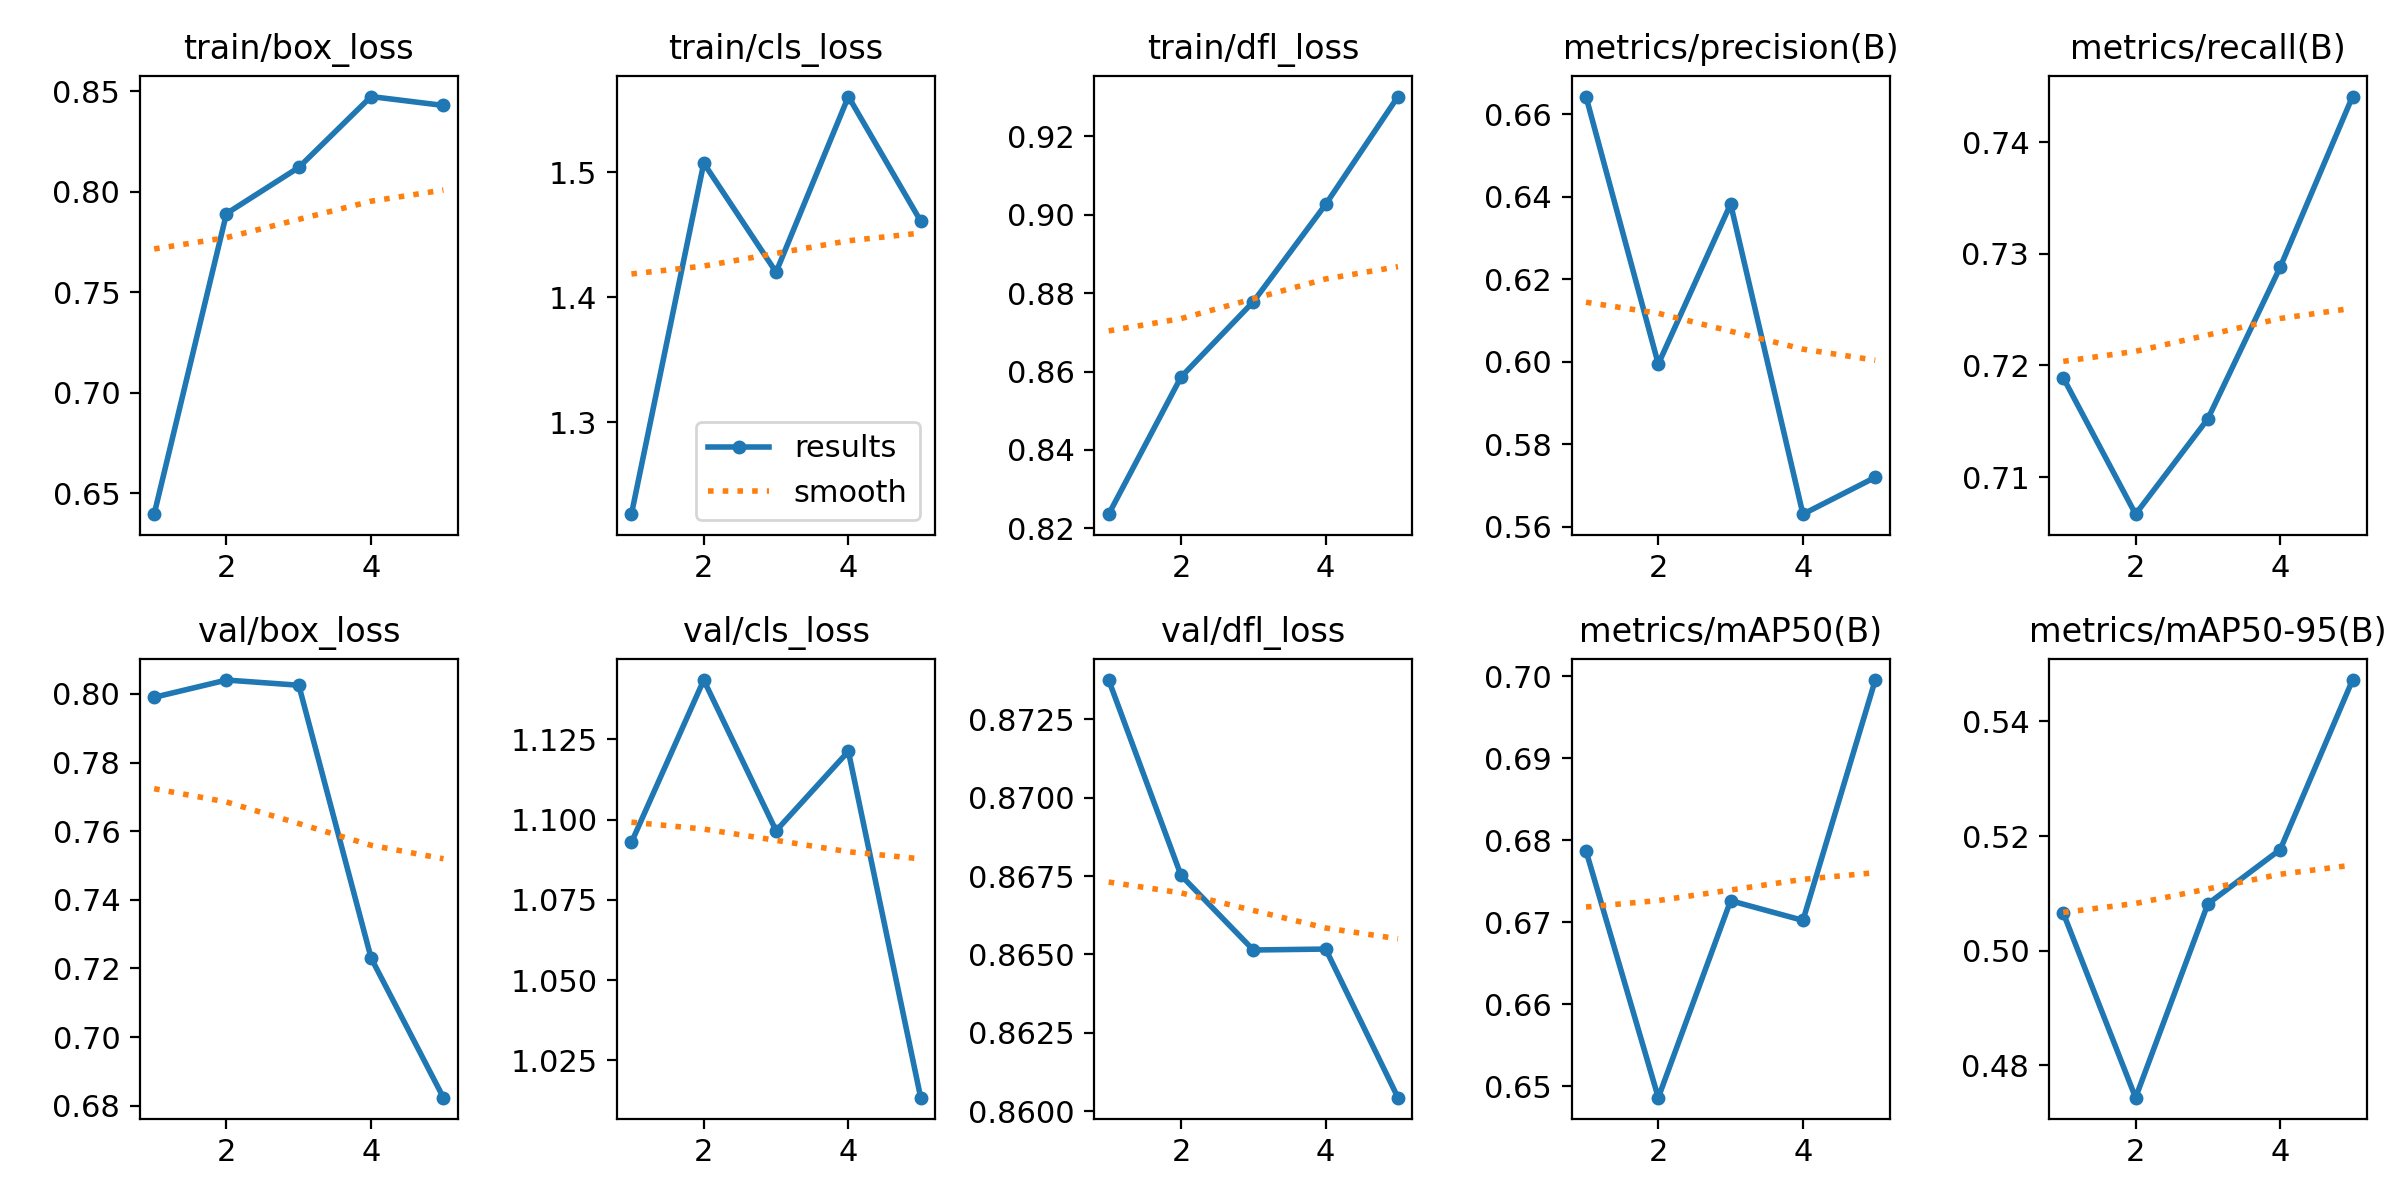

The file beside this chart, header and first rows:
epoch, time, train/box_loss, train/cls_loss, train/dfl_loss, metrics/precision(B), metrics/recall(B), metrics/mAP50(B), metrics/mAP50-95(B), val/box_loss, val/cls_loss, val/dfl_loss, lr/pg0, lr/pg1, lr/pg2
1, 29.41, 0.6396, 1.226, 0.8236, 0.6643, 0.7189, 0.6787, 0.5066, 0.799, 1.093, 0.8738, 0.0005516, 0.0005516, 0.0005516
2, 57.55, 0.7892, 1.507, 0.8586, 0.5994, 0.7067, 0.6486, 0.4743, 0.804, 1.143, 0.8675, 0.000888, 0.000888, 0.000888
3, 86.26, 0.8122, 1.42, 0.8778, 0.6382, 0.7152, 0.6726, 0.5082, 0.8025, 1.097, 0.8651, 0.001004, 0.001004, 0.001004
4, 114.4, 0.8475, 1.561, 0.9026, 0.5631, 0.7288, 0.6702, 0.5176, 0.723, 1.121, 0.8652, 0.0006768, 0.0006768, 0.0006768
5, 143.2, 0.843, 1.461, 0.9301, 0.572, 0.7441, 0.6996, 0.5472, 0.6824, 1.013, 0.8604, 0.0003467, 0.0003467, 0.0003467
